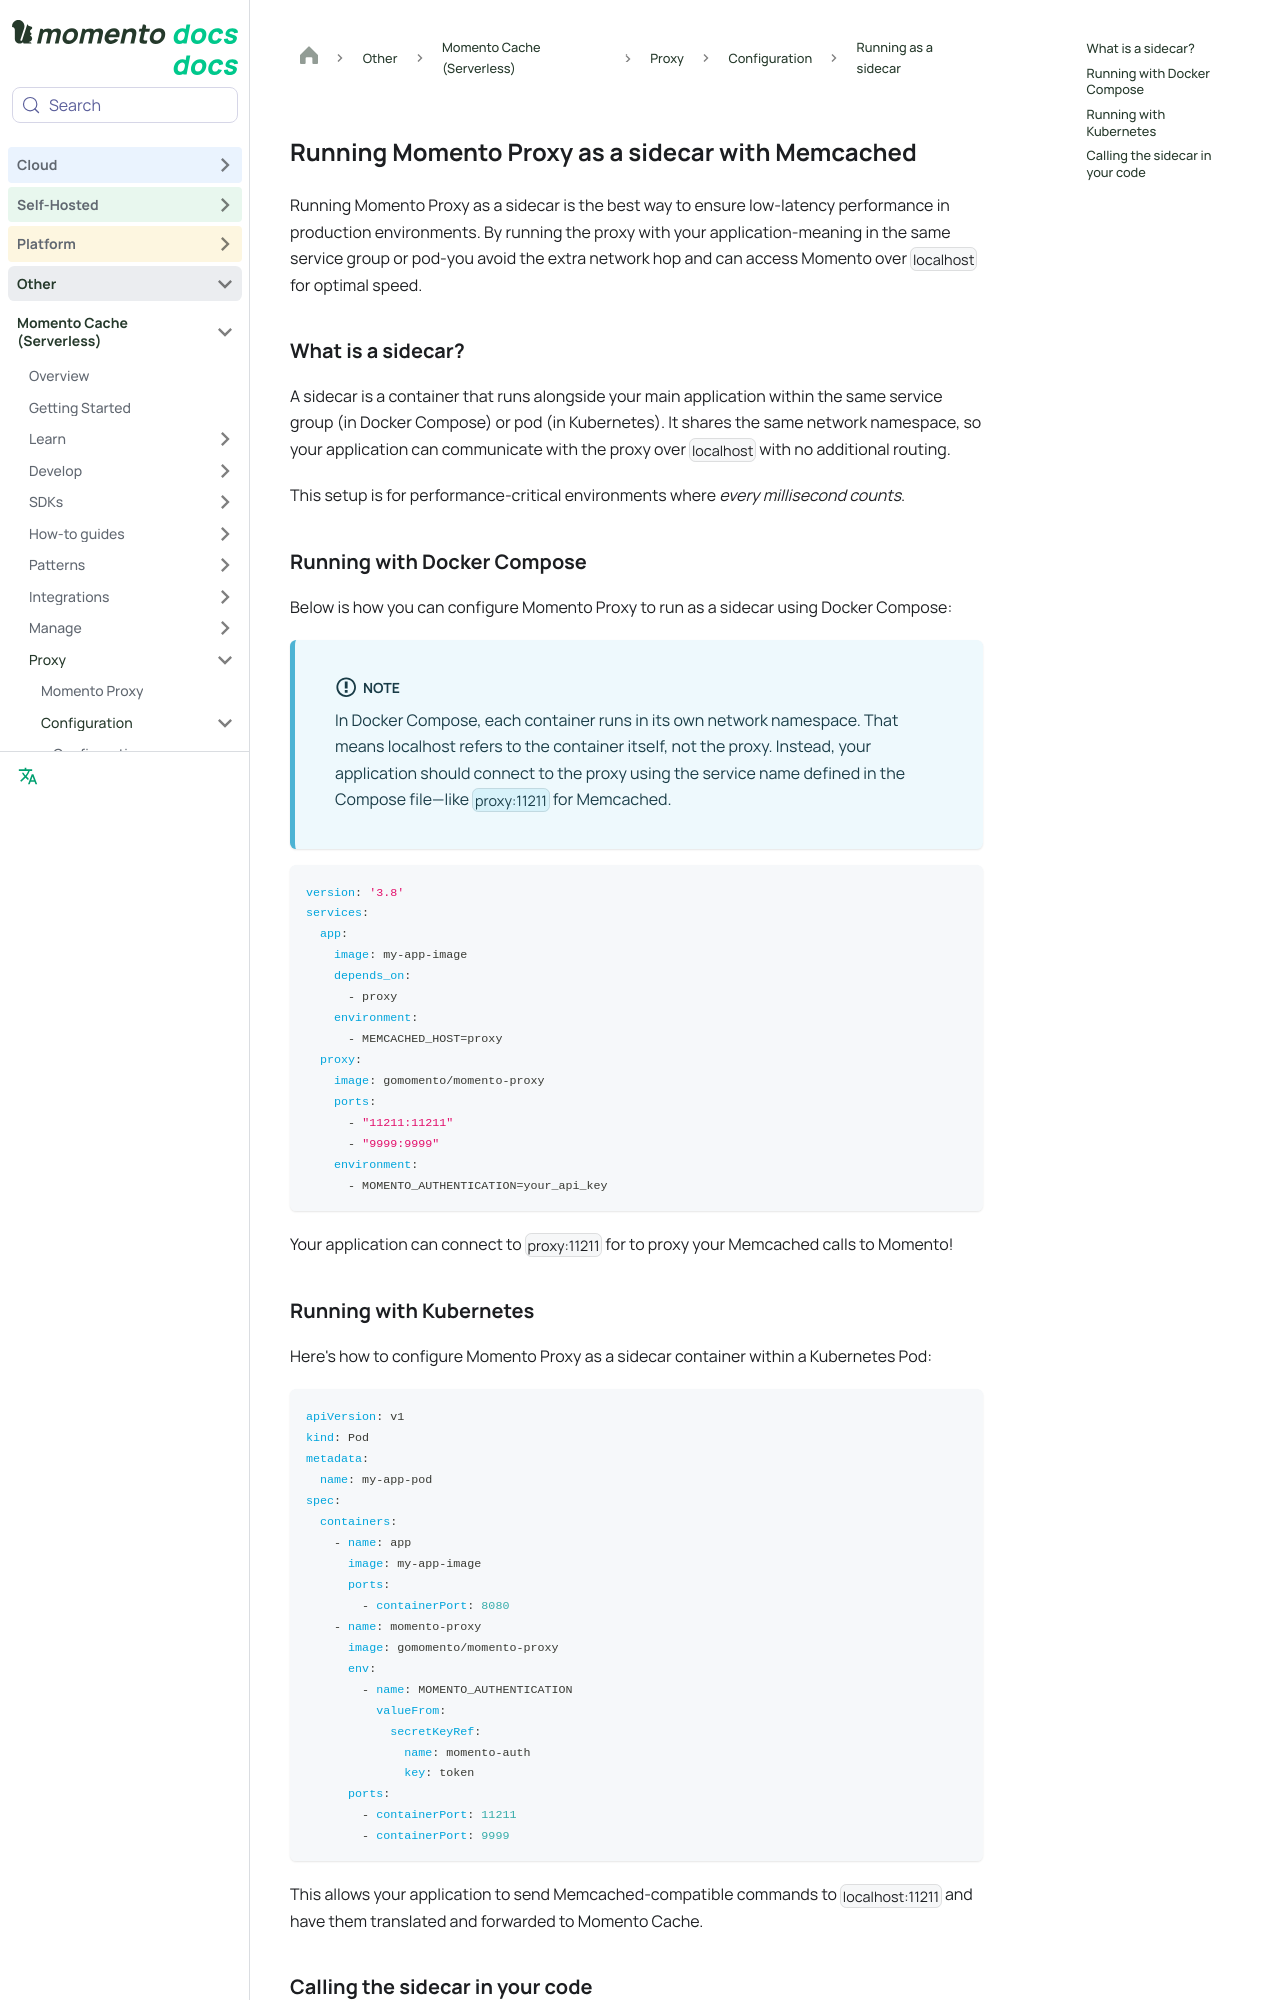

repository: momentohq/public-dev-docs · page: cache/proxy/configuration/sidecar.html · generator: docusaurus

---
sidebar_position: 15
sidebar_label: Running as a sidecar
title: Sidecar Configuration
description: Learn how to configure Momento Proxy as a sidecar in your container environment.
---

# Running Momento Proxy as a sidecar with Memcached

Running Momento Proxy as a sidecar is the best way to ensure low-latency performance in production environments. By running the proxy with your application-meaning in the same service group or pod-you avoid the extra network hop and can access Momento over `localhost` for optimal speed.

## What is a sidecar?

A sidecar is a container that runs alongside your main application within the same service group (in Docker Compose) or pod (in Kubernetes). It shares the same network namespace, so your application can communicate with the proxy over `localhost` with no additional routing.

This setup is for performance-critical environments where *every millisecond counts*.

## Running with Docker Compose

Below is how you can configure Momento Proxy to run as a sidecar using Docker Compose:

:::info[Note]

 In Docker Compose, each container runs in its own network namespace. That means localhost refers to the container itself, not the proxy. Instead, your application should connect to the proxy using the service name defined in the Compose file—like `proxy:11211` for Memcached.

:::

```yaml
version: '3.8'
services:
  app:
    image: my-app-image
    depends_on:
      - proxy
    environment:
      - MEMCACHED_HOST=proxy
  proxy:
    image: gomomento/momento-proxy
    ports:
      - "11211:11211"
      - "9999:9999"
    environment:
      - MOMENTO_AUTHENTICATION=your_api_key
```

Your application can connect to `proxy:11211` for to proxy your Memcached calls to Momento!
